Labelled photos from "casting_data_augm", an image-classification folder in AdKamat2411/Manufacturing-Detection. The possible labels are: defective front, ok front.

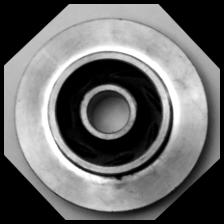
Label: defective front

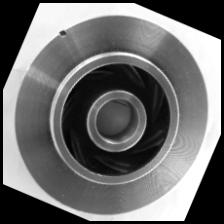
Label: defective front

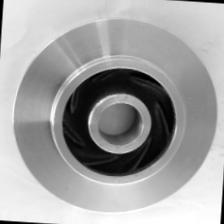
Label: ok front

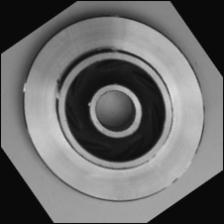
Label: defective front

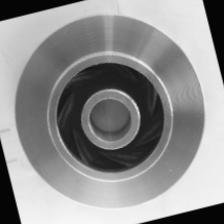
Label: ok front

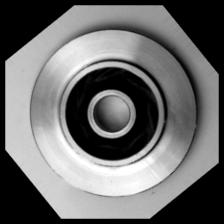
Label: ok front
